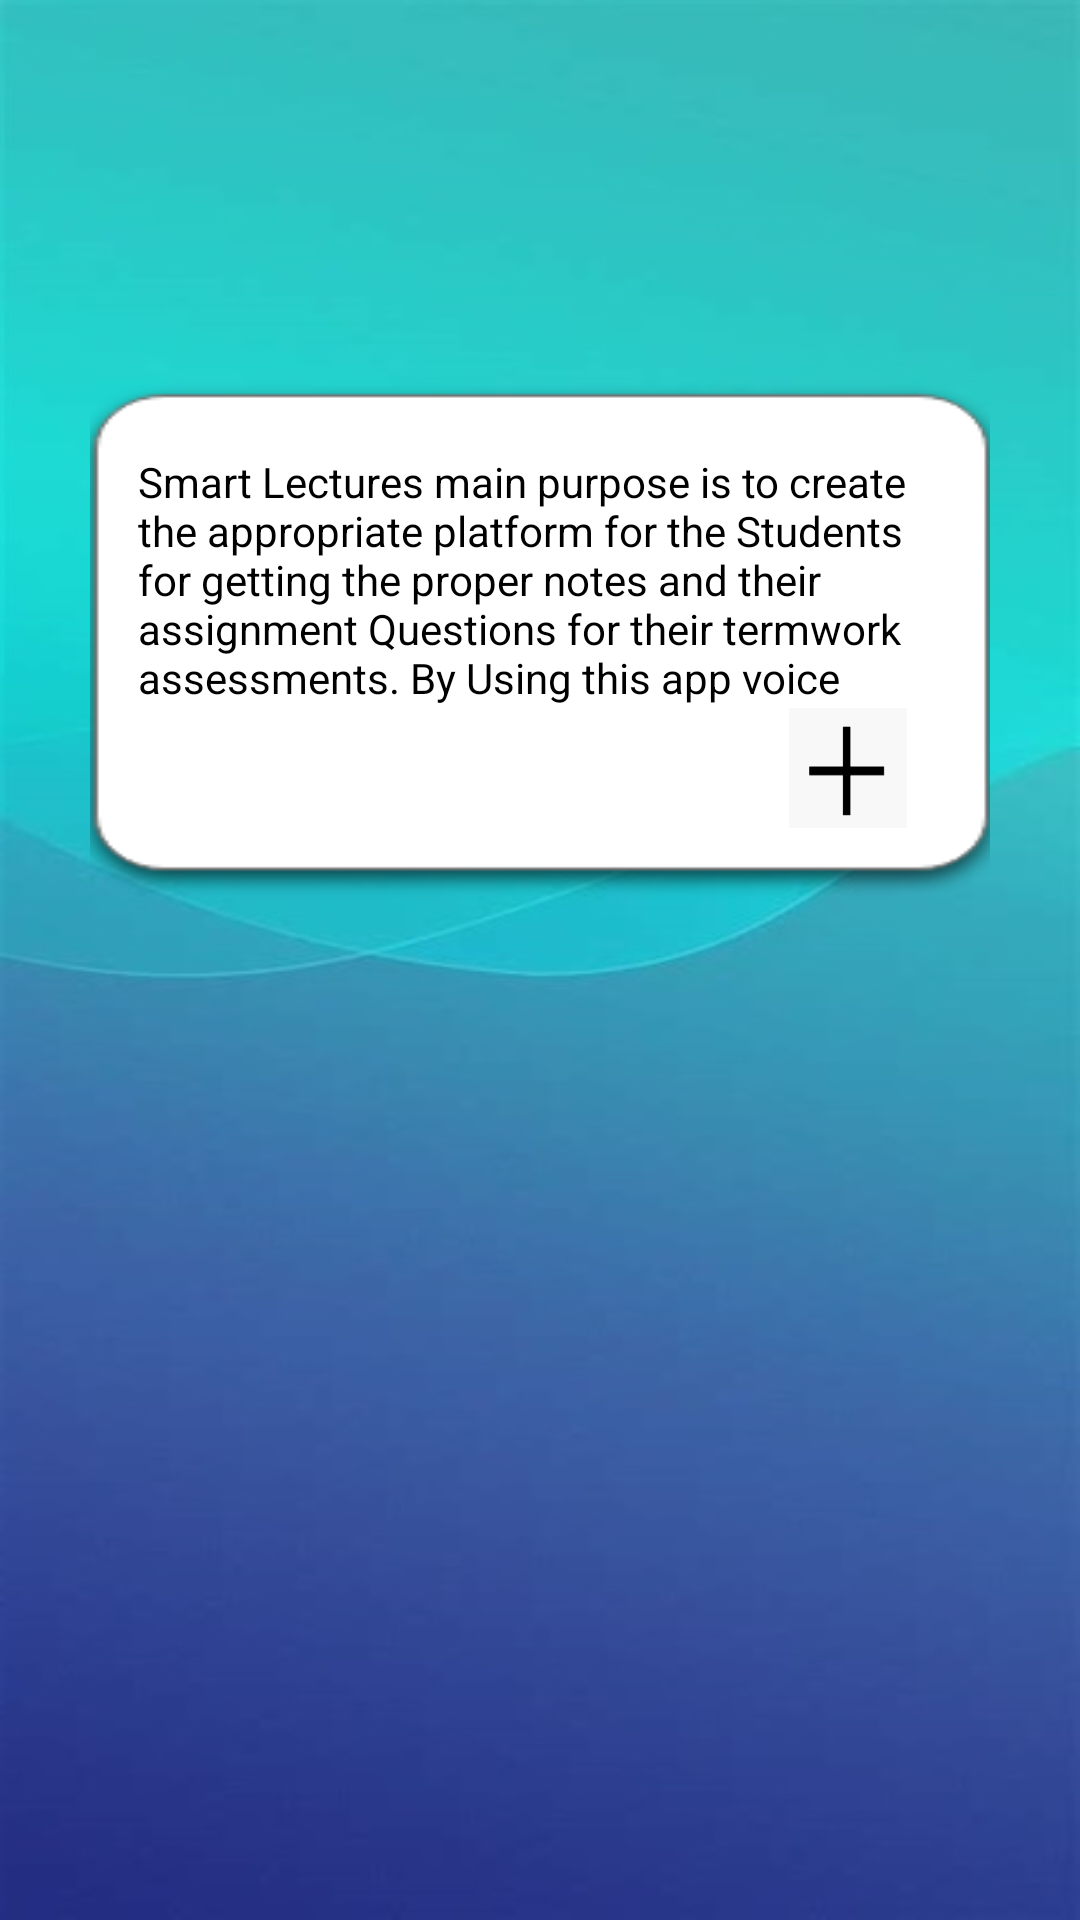

Produce the Android XML layout that renders to this screen, including the resource entries it uses.
<!-- AndroidManifest.xml: application theme AppTheme -->
<!-- res/layout/fragment_about_us.xml -->
<?xml version="1.0" encoding="utf-8"?>
<androidx.constraintlayout.widget.ConstraintLayout xmlns:android="http://schemas.android.com/apk/res/android"
    xmlns:app="http://schemas.android.com/apk/res-auto"
    android:layout_width="match_parent"
    android:layout_height="match_parent"
    android:background="@drawable/abstract2"
    android:orientation="vertical"
    android:padding="30dp"
    android:gravity="center">


    <TextView
        android:id="@+id/prevText"
        android:layout_width="319dp"
        android:layout_height="175dp"
        android:background="@drawable/answer"
        android:maxLines="5"
        android:paddingStart="25dp"
        android:paddingTop="25dp"
        android:paddingEnd="25dp"
        android:text="@string/About_us_info"
        android:textColor="#000000"
        app:layout_constraintBottom_toBottomOf="parent"
        app:layout_constraintEnd_toEndOf="parent"
        app:layout_constraintStart_toStartOf="parent"
        app:layout_constraintTop_toTopOf="parent"
        app:layout_constraintVertical_bias="0.237" />

    <ImageButton
        android:id="@+id/plus"
        android:layout_width="40dp"
        android:layout_height="40dp"
        android:layout_below="@+id/descText"
        android:background="@drawable/plus"
        android:clickable="true"
        app:layout_constraintBottom_toBottomOf="@+id/prevText"
        app:layout_constraintEnd_toEndOf="@+id/prevText"
        app:layout_constraintHorizontal_bias="0.868"
        app:layout_constraintStart_toStartOf="@+id/prevText"
        app:layout_constraintTop_toTopOf="@+id/prevText"
        app:layout_constraintVertical_bias="0.816"
        android:contentDescription="@string/plus"
        android:focusable="true" />

    <TextView
        android:id="@+id/descText"
        android:layout_width="286dp"
        android:layout_height="487dp"
        android:background="@mipmap/lists"
        android:paddingStart="20dp"
        android:paddingTop="20dp"
        android:paddingEnd="20dp"
        android:text="@string/About_us_info"
        android:textColor="#111111"
        android:visibility="invisible"
        app:layout_constraintBottom_toBottomOf="parent"
        app:layout_constraintEnd_toEndOf="parent"
        app:layout_constraintHorizontal_bias="0.496"
        app:layout_constraintStart_toStartOf="parent"
        app:layout_constraintTop_toTopOf="parent"
        app:layout_constraintVertical_bias="0.438" />

    <ImageView
        android:id="@+id/minus"
        android:layout_width="39dp"
        android:layout_height="37dp"
        android:visibility="invisible"
        app:layout_constraintBottom_toBottomOf="@+id/descText"
        app:layout_constraintEnd_toEndOf="@+id/descText"
        app:layout_constraintHorizontal_bias="0.948"
        app:layout_constraintStart_toStartOf="@+id/descText"
        app:layout_constraintTop_toTopOf="@+id/descText"
        app:layout_constraintVertical_bias="0.957"
        app:srcCompat="@drawable/minus"
        android:contentDescription="@string/plus" />


</androidx.constraintlayout.widget.ConstraintLayout>
<!-- resources referenced by this layout -->
<resources>
  <!-- drawable abstract2: png bitmap (drawable, 158430 bytes) -->
  <!-- drawable answer: png bitmap (drawable, 4829 bytes) -->
  <!-- drawable minus: png bitmap (drawable, 927 bytes) -->
  <!-- drawable plus: png bitmap (drawable, 2065 bytes) -->
  <!-- mipmap lists: png bitmap (mipmap-xxxhdpi, 64589 bytes) -->
  <string name="About_us_info">
          Smart Lectures main purpose is to create the appropriate platform for the Students for getting the proper notes and
          their assignment Questions for their termwork assessments. By Using this app voice notes are available to students. Student can submit their assignment
          by using this app. Teachers can verify that whether any student has copied the assignment or not.Question bank can be also
          publish by using this app. Teachers can use this app for combing the multiple notes, editing notes, sharing notes with other
          teachers. Syllabus is also available for students as well as teachers.Main motive of this app is to let absent student to
          not to fall back in the studies and be with the class. If the teacher is not able to conduct the lecture due to some reasons then
          this app provide the way that teacher can submit the notes of previously conducted lectures on particular topic.
  
      </string>
  <string name="plus">Plus</string>
  <style name="AppTheme" parent="Theme.AppCompat.Light.DarkActionBar">
          
          <item name="colorPrimary">@color/colorPrimary</item>
          <item name="colorPrimaryDark">#9B7EEC</item>
          <item name="colorAccent">@color/colorAccent</item>
      </style>
  <color name="colorPrimary">#835ecc</color>
  <color name="colorAccent">#D81B60</color>
</resources>
